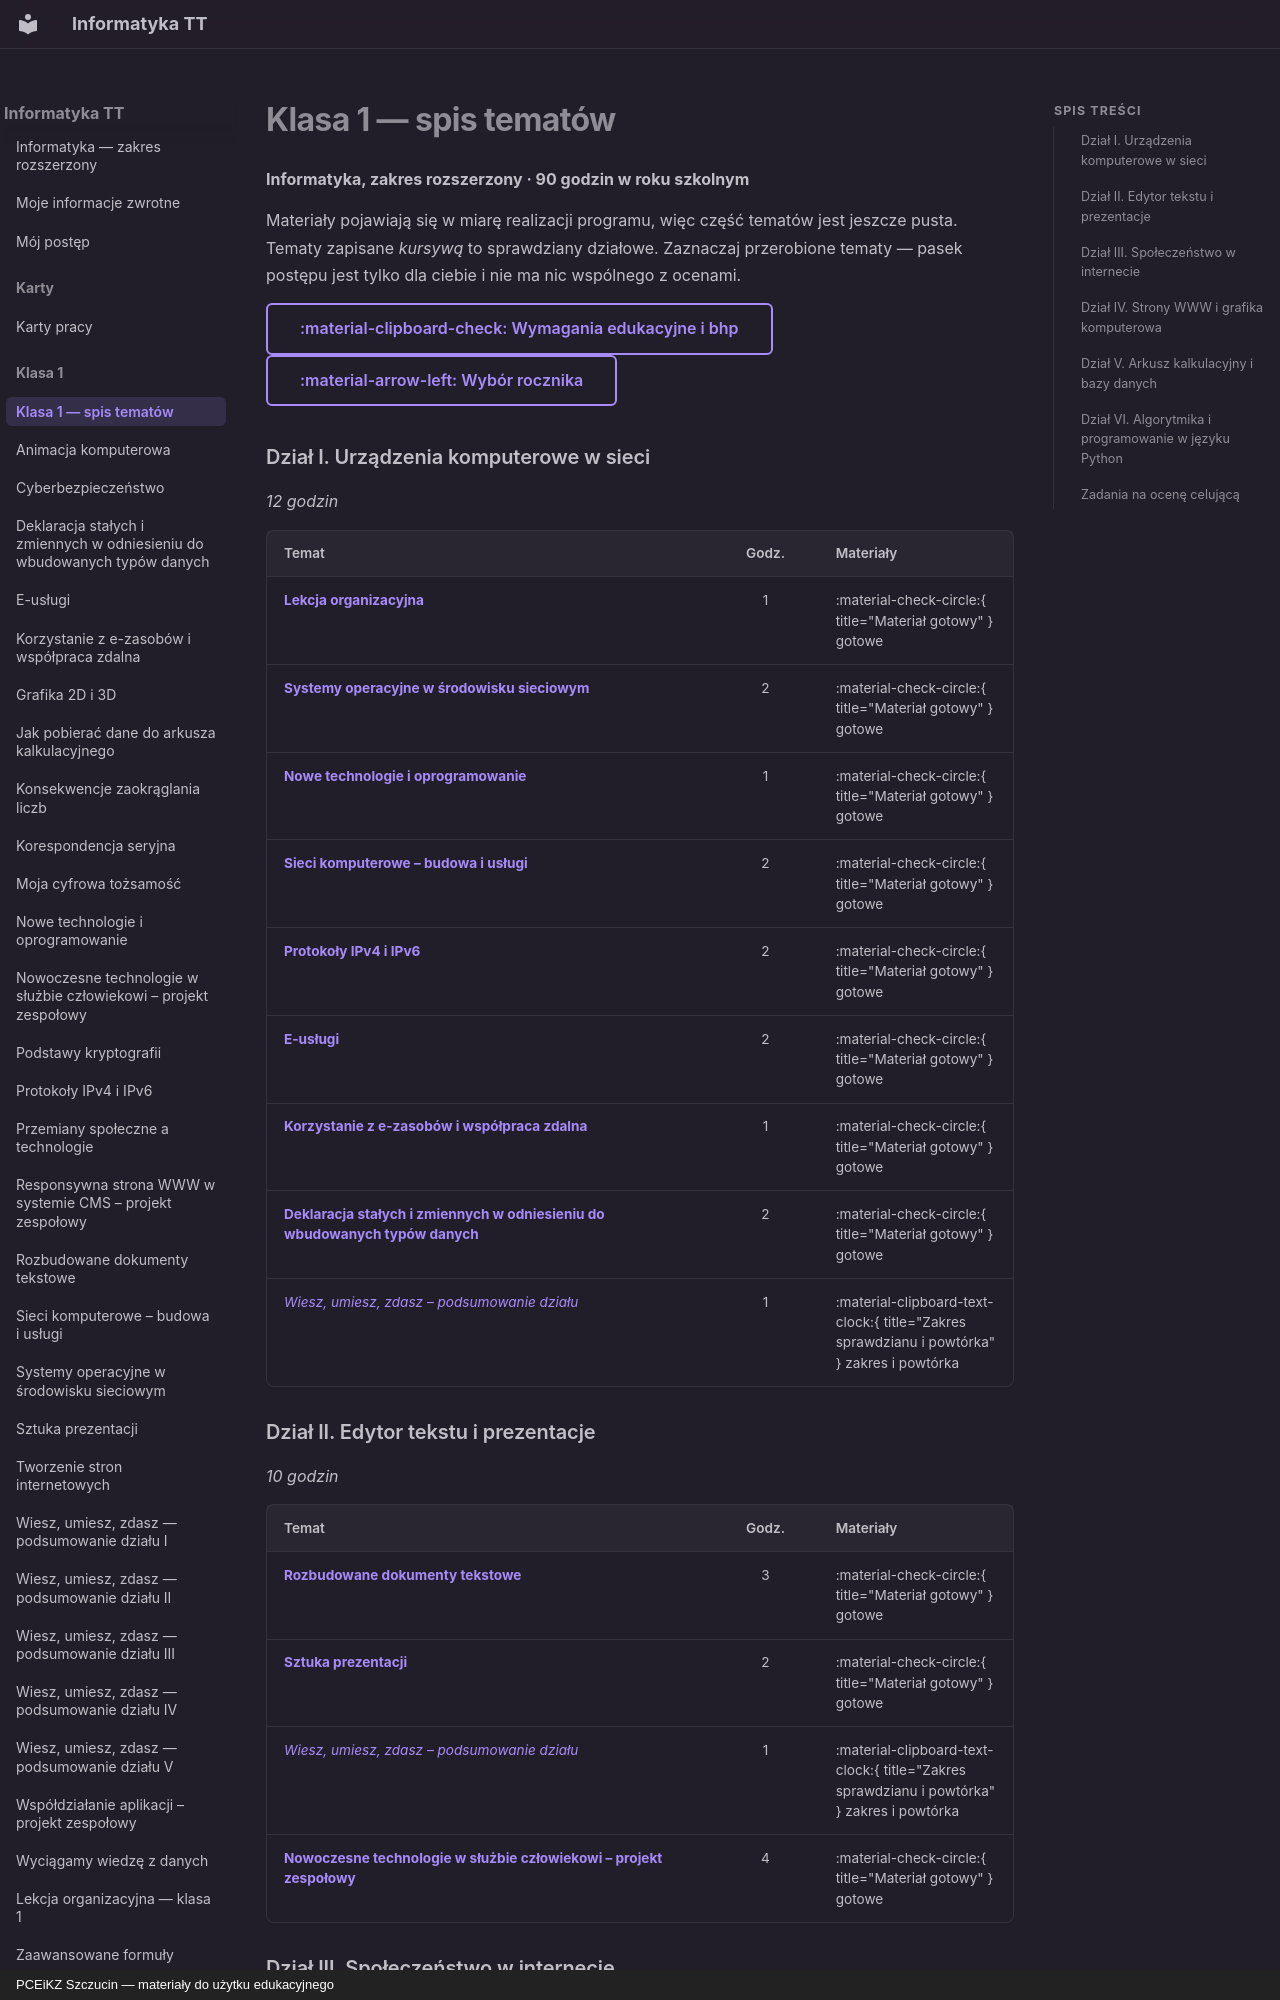

repository: JosiMate/inf-tt · page: klasa-1/index.html · generator: mkdocs · copyright: PCEiKZ Szczucin — materiały do użytku edukacyjnego

# Klasa 1 — spis tematów

**Informatyka, zakres rozszerzony · 90 godzin w roku szkolnym**

Materiały pojawiają się w miarę realizacji programu, więc część tematów jest
jeszcze pusta. Tematy zapisane *kursywą* to sprawdziany działowe. Zaznaczaj
przerobione tematy — pasek postępu jest tylko dla ciebie i nie ma nic
wspólnego z ocenami.

[:material-clipboard-check: Wymagania edukacyjne i bhp](wymagania-i-bhp.md){ .md-button }
[:material-arrow-left: Wybór rocznika](../index.md){ .md-button }

<div class="spis-tematow" data-postep="klasa-1" markdown>

### Dział I. Urządzenia komputerowe w sieci

*12 godzin*

| Temat | Godz. | Materiały |
| --- | :---: | --- |
| **[Lekcja organizacyjna](wymagania-i-bhp.md)** | 1 | :material-check-circle:{ title="Materiał gotowy" } gotowe |
| **[Systemy operacyjne w środowisku sieciowym](systemy-operacyjne.md)** | 2 | :material-check-circle:{ title="Materiał gotowy" } gotowe |
| **[Nowe technologie i oprogramowanie](nowe-technologie.md)** | 1 | :material-check-circle:{ title="Materiał gotowy" } gotowe |
| **[Sieci komputerowe – budowa i usługi](sieci-komputerowe.md)** | 2 | :material-check-circle:{ title="Materiał gotowy" } gotowe |
| **[Protokoły IPv4 i IPv6](protokoly-ip.md)** | 2 | :material-check-circle:{ title="Materiał gotowy" } gotowe |
| **[E-usługi](e-uslugi.md)** | 2 | :material-check-circle:{ title="Materiał gotowy" } gotowe |
| **[Korzystanie z e-zasobów i współpraca zdalna](e-zasoby.md)** | 1 | :material-check-circle:{ title="Materiał gotowy" } gotowe |
| **[Deklaracja stałych i zmiennych w odniesieniu do wbudowanych typów danych](deklaracja-stalych-i-zmiennych.md)** | 2 | :material-check-circle:{ title="Materiał gotowy" } gotowe |
| *[Wiesz, umiesz, zdasz – podsumowanie działu](wiesz-umiesz-zdasz-1.md)* | 1 | :material-clipboard-text-clock:{ title="Zakres sprawdzianu i powtórka" } zakres i powtórka |

### Dział II. Edytor tekstu i prezentacje

*10 godzin*

| Temat | Godz. | Materiały |
| --- | :---: | --- |
| **[Rozbudowane dokumenty tekstowe](rozbudowane-dokumenty-tekstowe.md)** | 3 | :material-check-circle:{ title="Materiał gotowy" } gotowe |
| **[Sztuka prezentacji](sztuka-prezentacji.md)** | 2 | :material-check-circle:{ title="Materiał gotowy" } gotowe |
| *[Wiesz, umiesz, zdasz – podsumowanie działu](wiesz-umiesz-zdasz-2.md)* | 1 | :material-clipboard-text-clock:{ title="Zakres sprawdzianu i powtórka" } zakres i powtórka |
| **[Nowoczesne technologie w służbie człowiekowi – projekt zespołowy](nowoczesne-technologie-w-sluzbie-czlowiekowi-projekt.md)** | 4 | :material-check-circle:{ title="Materiał gotowy" } gotowe |

### Dział III. Społeczeństwo w internecie

*7 godzin*

| Temat | Godz. | Materiały |
| --- | :---: | --- |
| **[Moja cyfrowa tożsamość](moja-cyfrowa-tozsamosc.md)** | 1 | :material-check-circle:{ title="Materiał gotowy" } gotowe |
| **[Przemiany społeczne a technologie](przemiany-spoleczne-a-technologie.md)** | 1 | :material-check-circle:{ title="Materiał gotowy" } gotowe |
| **[Cyberbezpieczeństwo](cyberbezpieczenstwo.md)** | 2 | :material-check-circle:{ title="Materiał gotowy" } gotowe |
| **[Podstawy kryptografii](podstawy-kryptografii.md)** | 2 | :material-check-circle:{ title="Materiał gotowy" } gotowe |
| *[Wiesz, umiesz, zdasz – podsumowanie działu](wiesz-umiesz-zdasz-3.md)* | 1 | :material-clipboard-text-clock:{ title="Zakres sprawdzianu i powtórka" } zakres i powtórka |
